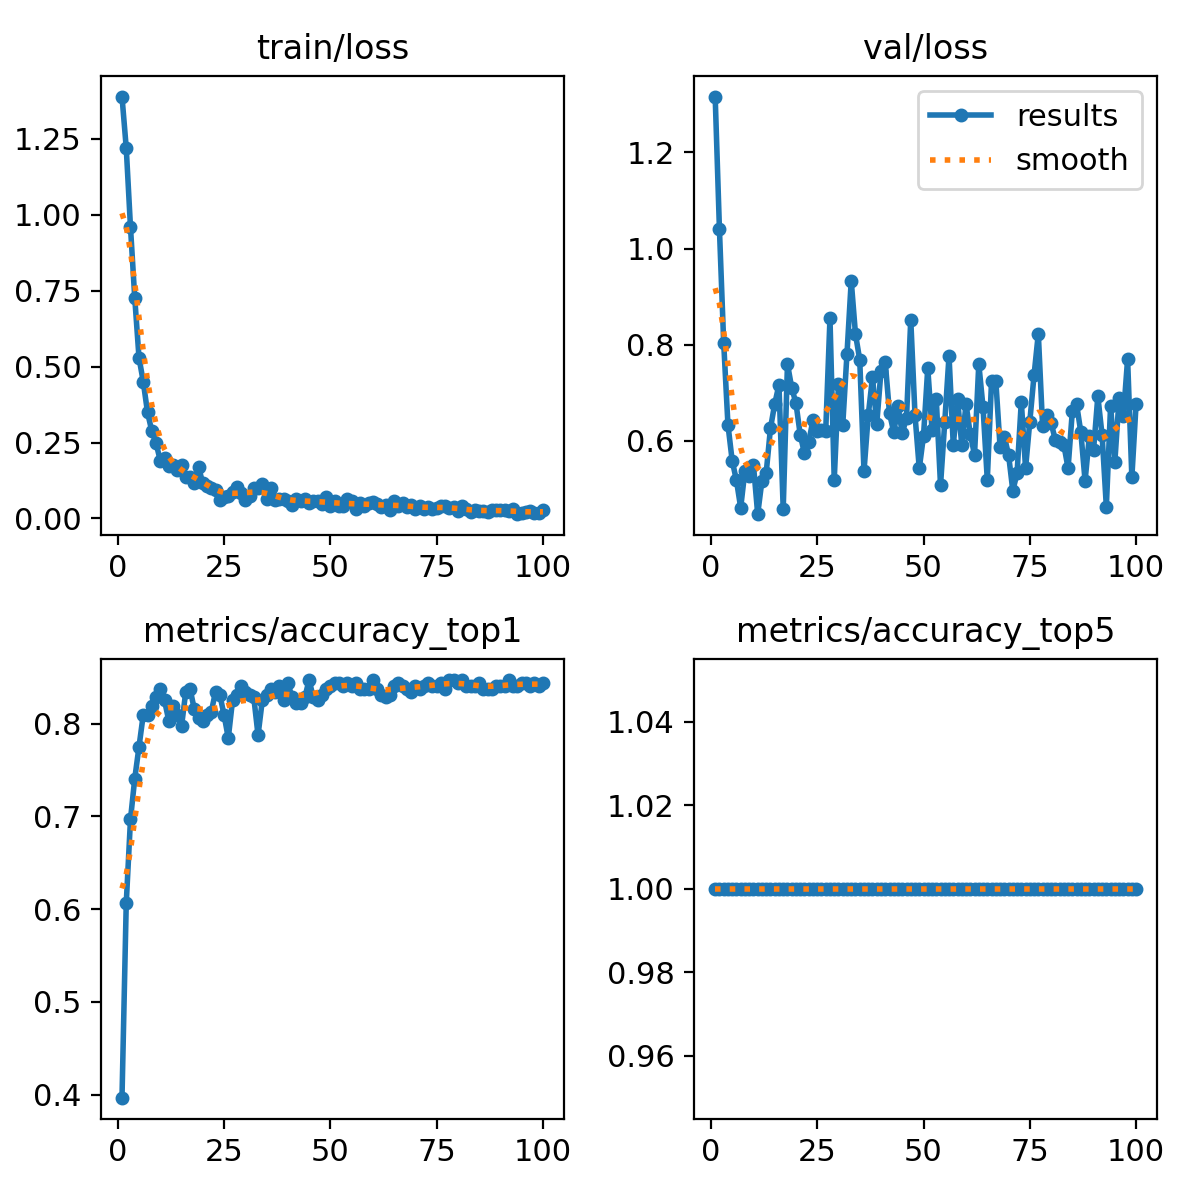

Values plotted in this chart, from the file beside it:
epoch, time, train/loss, metrics/accuracy_top1, metrics/accuracy_top5, val/loss, lr/pg0, lr/pg1, lr/pg2
1, 2.658, 1.39, 0.3969, 1, 1.316, 8.75e-05, 8.75e-05, 8.75e-05
2, 3.48, 1.22, 0.6062, 1, 1.041, 0.0001856, 0.0001856, 0.0001856
3, 4.407, 0.9588, 0.6969, 1, 0.8044, 0.0002818, 0.0002818, 0.0002818
4, 5.345, 0.7266, 0.7406, 1, 0.634, 0.000376, 0.000376, 0.000376
5, 6.473, 0.5294, 0.775, 1, 0.5588, 0.0004682, 0.0004682, 0.0004682
6, 7.45, 0.4506, 0.8094, 1, 0.5181, 0.0005584, 0.0005584, 0.0005584
7, 8.42, 0.3497, 0.8094, 1, 0.4612, 0.0006467, 0.0006467, 0.0006467
8, 9.4, 0.2885, 0.8187, 1, 0.5383, 0.0007329, 0.0007329, 0.0007329
9, 10.32, 0.2486, 0.8281, 1, 0.5276, 0.0008172, 0.0008172, 0.0008172
10, 11.24, 0.1906, 0.8375, 1, 0.5503, 0.0008995, 0.0008995, 0.0008995
11, 12.22, 0.2004, 0.825, 1, 0.4477, 0.0009798, 0.0009798, 0.0009798
12, 13.26, 0.1726, 0.8031, 1, 0.5175, 0.001058, 0.001058, 0.001058
13, 14.23, 0.1746, 0.8187, 1, 0.5339, 0.001102, 0.001102, 0.001102
14, 15.12, 0.1609, 0.8094, 1, 0.626, 0.001089, 0.001089, 0.001089
15, 16.19, 0.1765, 0.7969, 1, 0.6768, 0.001077, 0.001077, 0.001077
16, 17.27, 0.1352, 0.8344, 1, 0.7166, 0.001064, 0.001064, 0.001064
17, 18.21, 0.1374, 0.8375, 1, 0.4582, 0.001052, 0.001052, 0.001052
18, 19.29, 0.1177, 0.8156, 1, 0.76, 0.00104, 0.00104, 0.00104
19, 20.33, 0.1683, 0.8063, 1, 0.7107, 0.001027, 0.001027, 0.001027
20, 21.3, 0.1167, 0.8031, 1, 0.6782, 0.001015, 0.001015, 0.001015
21, 22.21, 0.106, 0.8094, 1, 0.6133, 0.001002, 0.001002, 0.001002
22, 23.05, 0.1015, 0.8125, 1, 0.574, 0.0009901, 0.0009901, 0.0009901
23, 23.96, 0.09288, 0.8344, 1, 0.5979, 0.0009778, 0.0009778, 0.0009778
24, 24.99, 0.06094, 0.8313, 1, 0.6433, 0.0009654, 0.0009654, 0.0009654
25, 26, 0.06975, 0.8094, 1, 0.6204, 0.000953, 0.000953, 0.000953
26, 26.89, 0.07297, 0.7844, 1, 0.6224, 0.0009406, 0.0009406, 0.0009406
27, 27.83, 0.08576, 0.825, 1, 0.6213, 0.0009283, 0.0009283, 0.0009283
28, 28.85, 0.1029, 0.8313, 1, 0.8547, 0.0009159, 0.0009159, 0.0009159
29, 29.91, 0.08465, 0.8406, 1, 0.5189, 0.0009035, 0.0009035, 0.0009035
30, 30.84, 0.06186, 0.8344, 1, 0.7178, 0.0008911, 0.0008911, 0.0008911
31, 31.86, 0.07496, 0.8313, 1, 0.6328, 0.0008787, 0.0008787, 0.0008787
32, 32.86, 0.1009, 0.8281, 1, 0.7812, 0.0008664, 0.0008664, 0.0008664
33, 33.9, 0.1004, 0.7875, 1, 0.9329, 0.000854, 0.000854, 0.000854
34, 34.75, 0.1129, 0.825, 1, 0.822, 0.0008416, 0.0008416, 0.0008416
35, 35.82, 0.06466, 0.8313, 1, 0.7685, 0.0008293, 0.0008293, 0.0008293
36, 36.78, 0.1011, 0.8375, 1, 0.537, 0.0008169, 0.0008169, 0.0008169
37, 37.66, 0.06168, 0.8344, 1, 0.6533, 0.0008045, 0.0008045, 0.0008045
38, 38.72, 0.06247, 0.8406, 1, 0.7327, 0.0007921, 0.0007921, 0.0007921
39, 39.67, 0.06448, 0.825, 1, 0.6355, 0.0007797, 0.0007797, 0.0007797
40, 40.59, 0.05853, 0.8438, 1, 0.7454, 0.0007674, 0.0007674, 0.0007674
41, 41.56, 0.04429, 0.8281, 1, 0.7634, 0.000755, 0.000755, 0.000755
42, 42.49, 0.06371, 0.8219, 1, 0.6577, 0.0007426, 0.0007426, 0.0007426
43, 43.47, 0.05704, 0.8219, 1, 0.618, 0.0007302, 0.0007302, 0.0007302
44, 44.59, 0.06539, 0.8281, 1, 0.6721, 0.0007179, 0.0007179, 0.0007179
45, 45.53, 0.05147, 0.8469, 1, 0.6162, 0.0007055, 0.0007055, 0.0007055
46, 46.51, 0.05691, 0.8281, 1, 0.648, 0.0006931, 0.0006931, 0.0006931
47, 47.44, 0.05794, 0.825, 1, 0.852, 0.0006808, 0.0006808, 0.0006808
48, 48.42, 0.04666, 0.8313, 1, 0.6536, 0.0006684, 0.0006684, 0.0006684
49, 49.37, 0.0715, 0.8375, 1, 0.5429, 0.000656, 0.000656, 0.000656
50, 50.29, 0.04009, 0.8406, 1, 0.6106, 0.0006436, 0.0006436, 0.0006436
51, 51.5, 0.0579, 0.8438, 1, 0.7515, 0.0006312, 0.0006312, 0.0006312
52, 52.47, 0.04038, 0.8438, 1, 0.6233, 0.0006189, 0.0006189, 0.0006189
53, 53.4, 0.04154, 0.8406, 1, 0.687, 0.0006065, 0.0006065, 0.0006065
54, 54.33, 0.06298, 0.8438, 1, 0.5079, 0.0005941, 0.0005941, 0.0005941
55, 55.31, 0.05874, 0.8406, 1, 0.6399, 0.0005818, 0.0005818, 0.0005818
56, 56.17, 0.03006, 0.8438, 1, 0.7771, 0.0005694, 0.0005694, 0.0005694
57, 57.09, 0.05119, 0.8375, 1, 0.5911, 0.000557, 0.000557, 0.000557
58, 58.23, 0.04238, 0.8375, 1, 0.6863, 0.0005446, 0.0005446, 0.0005446
59, 59.01, 0.05212, 0.8375, 1, 0.5913, 0.0005322, 0.0005322, 0.0005322
60, 60.2, 0.0539, 0.8469, 1, 0.6765, 0.0005199, 0.0005199, 0.0005199
... 40 more rows
